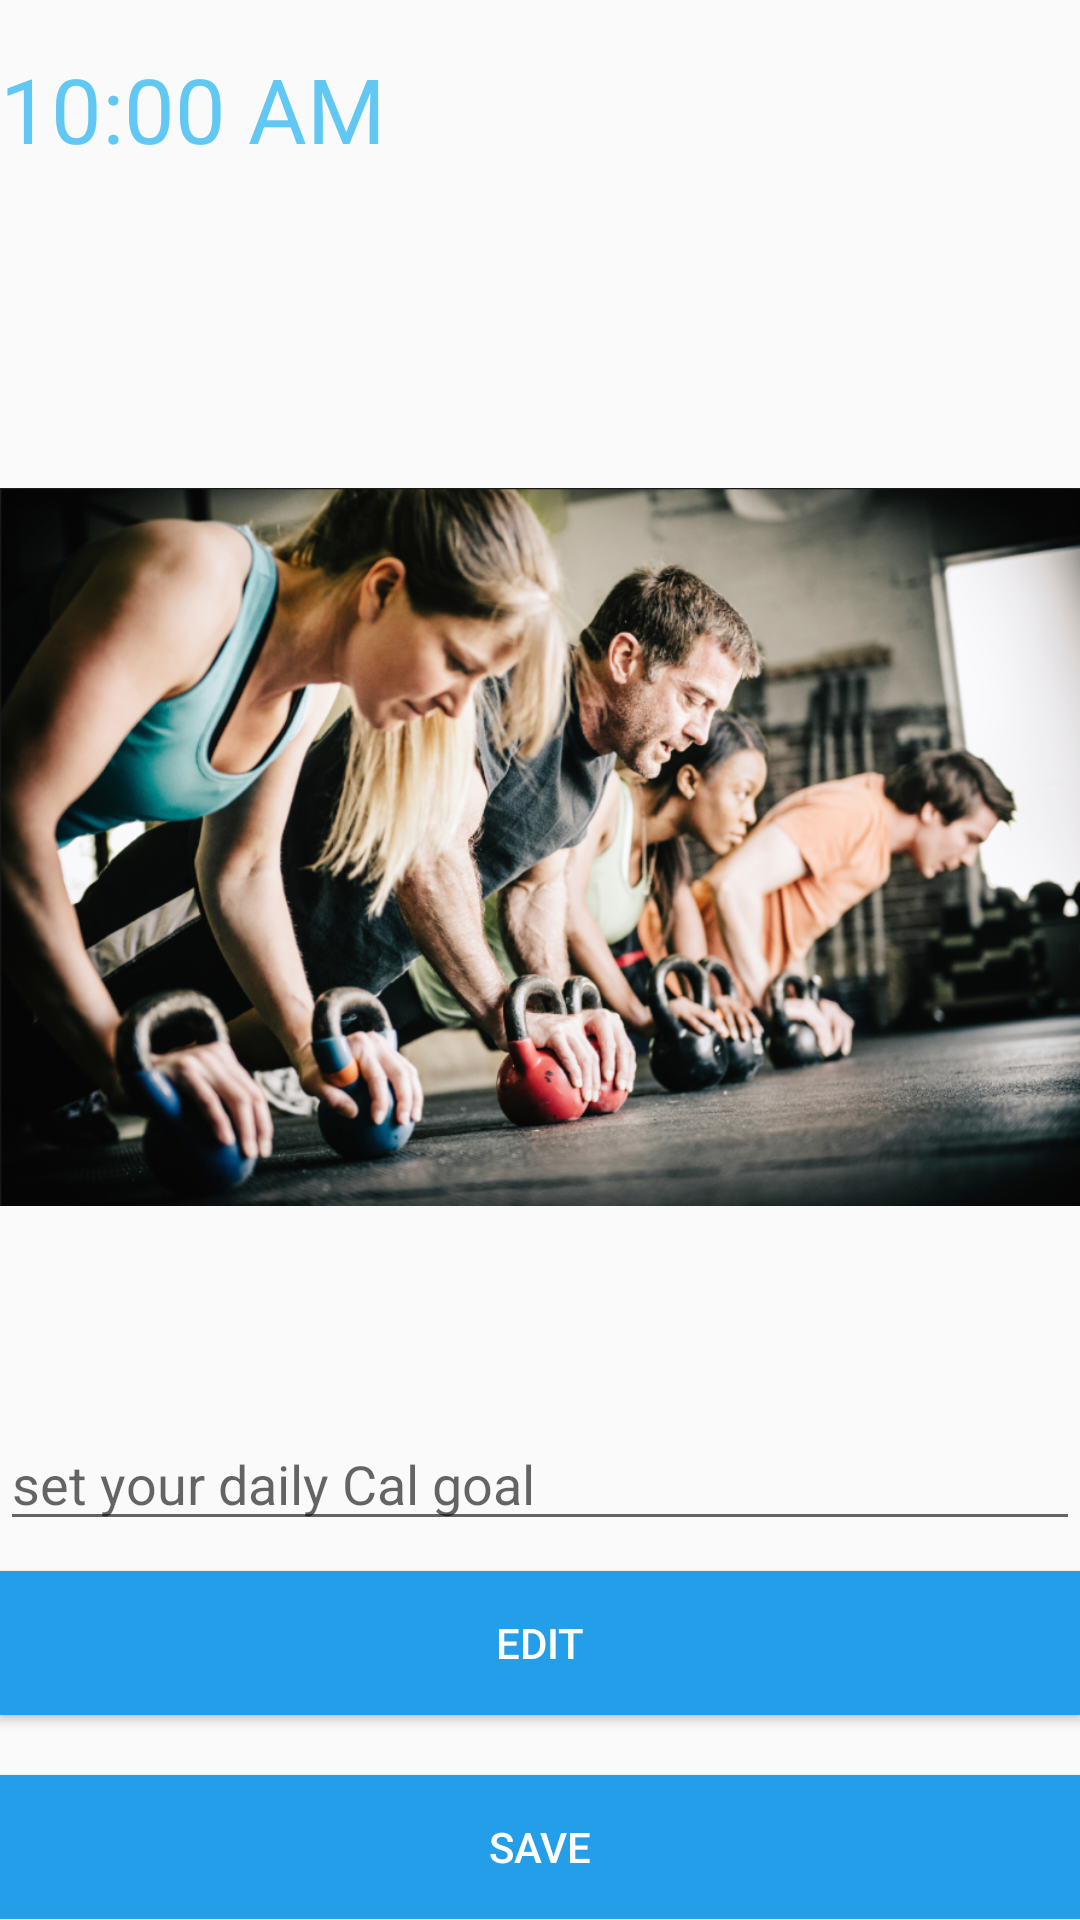

Here is an Android app screen rendered from its layout file. Give the layout XML and the strings, colors and styles it references.
<!-- AndroidManifest.xml: application theme AppTheme -->
<!-- res/layout/content_homepage.xml -->
<?xml version="1.0" encoding="utf-8"?>
<android.support.constraint.ConstraintLayout
    xmlns:android="http://schemas.android.com/apk/res/android"
    xmlns:app="http://schemas.android.com/apk/res-auto"
    xmlns:tools="http://schemas.android.com/tools"
    android:layout_width="match_parent"
    android:layout_height="match_parent"
    tools:context=".homepage"
    tools:showIn="@layout/app_bar_homepage">

    <LinearLayout
        android:layout_width="match_parent"
        android:layout_height="wrap_content"

        android:orientation="vertical"
        tools:ignore="MissingConstraints">

    <TextClock
        android:id="@+id/mtime"
        android:layout_width="match_parent"
        android:layout_height="wrap_content"
        android:timeZone="GMT+1000"
        android:format24Hour="E dd-MMM-yyyy k:mm"
        android:format12Hour="@null"
        android:layout_marginTop="16dp"
        android:textColor="@color/lightblue"
        android:textSize="30dp"
        app:layout_constraintEnd_toEndOf="parent"
        app:layout_constraintHorizontal_bias="0.0"
        app:layout_constraintStart_toStartOf="parent"
        app:layout_constraintTop_toTopOf="parent" />


        <ImageView
            android:layout_width="match_parent"
            android:layout_height="380dp"
            android:layout_marginTop="36dp"
            android:src="@drawable/fitnessgroup"
            app:layout_constraintEnd_toEndOf="parent"
            app:layout_constraintHorizontal_bias="0.0"
            app:layout_constraintStart_toStartOf="parent"
            app:layout_constraintTop_toTopOf="parent"
            tools:ignore="MissingConstraints">

        </ImageView>

        <EditText
            android:id="@+id/setcal"
            android:layout_width="match_parent"
            android:layout_height="wrap_content"
            android:inputType="number"
            android:focusable="false"
            android:focusableInTouchMode="false"
            android:hint="set your daily Cal goal">
        </EditText>
        <Button
            android:id="@+id/edit"
            android:layout_width="match_parent"
            android:layout_height="wrap_content"
            android:textColor="@color/white"
            android:background="@color/blue"
            android:layout_marginTop="10dp"
            android:text="edit" />

        <Button
            android:id="@+id/save"
            android:layout_width="match_parent"
            android:layout_height="wrap_content"
            android:textColor="@color/white"
            android:background="@color/blue"
            android:layout_marginTop="20dp"
            android:text="save" />

    </LinearLayout>

</android.support.constraint.ConstraintLayout>
<!-- res/layout/app_bar_homepage.xml (included above) -->
<?xml version="1.0" encoding="utf-8"?>
<android.support.design.widget.CoordinatorLayout
    xmlns:android="http://schemas.android.com/apk/res/android"
    xmlns:app="http://schemas.android.com/apk/res-auto"
    xmlns:tools="http://schemas.android.com/tools"
    android:layout_width="match_parent"
    android:layout_height="match_parent"
    tools:context=".homepage">

    <android.support.design.widget.AppBarLayout
        android:layout_width="match_parent"
        android:layout_height="wrap_content"
        android:theme="@style/AppTheme.NoActionBar">

        <android.support.v7.widget.Toolbar
            android:id="@+id/toolbar"
            android:layout_width="match_parent"
            android:layout_height="?attr/actionBarSize"
            android:background="?attr/colorPrimary"
            app:popupTheme="@style/AppTheme.PopupOverlay" />
        
    </android.support.design.widget.AppBarLayout>

    <include layout="@layout/content_main" />



</android.support.design.widget.CoordinatorLayout>
<!-- res/layout/content_main.xml (included above) -->
<RelativeLayout
    xmlns:android="http://schemas.android.com/apk/res/android"
    android:layout_width="match_parent"
    android:layout_height="match_parent"
    android:padding="0dp">

        <ScrollView
            android:layout_width="match_parent"
            android:layout_height="match_parent"
            android:layout_marginTop="47dp">

                <FrameLayout
                    android:id="@+id/content_frame"
                    android:layout_width="match_parent"
                    android:layout_height="match_parent" />
        </ScrollView>
</RelativeLayout>
<!-- resources referenced by this layout -->
<resources>
  <color name="blue">#249EE8</color>
  <color name="lightblue">#60C8F2</color>
  <color name="white">#FFFFFF</color>
  <!-- drawable fitnessgroup: png bitmap (drawable, 874501 bytes) -->
  <style name="AppTheme.NoActionBar">
          <item name="windowActionBar">false</item>
          <item name="windowNoTitle">true</item>
      </style>
  <style name="AppTheme.PopupOverlay" parent="ThemeOverlay.AppCompat.Light">
          <item name="android:colorControlNormal">@android:color/white</item>
      </style>&gt;
  <style name="AppTheme" parent="Theme.AppCompat.Light.DarkActionBar">
          
          <item name="colorPrimary">@color/blue</item>
          <item name="colorPrimaryDark">@color/blue</item>
          <item name="colorAccent">@color/blue</item>
      </style>
</resources>
